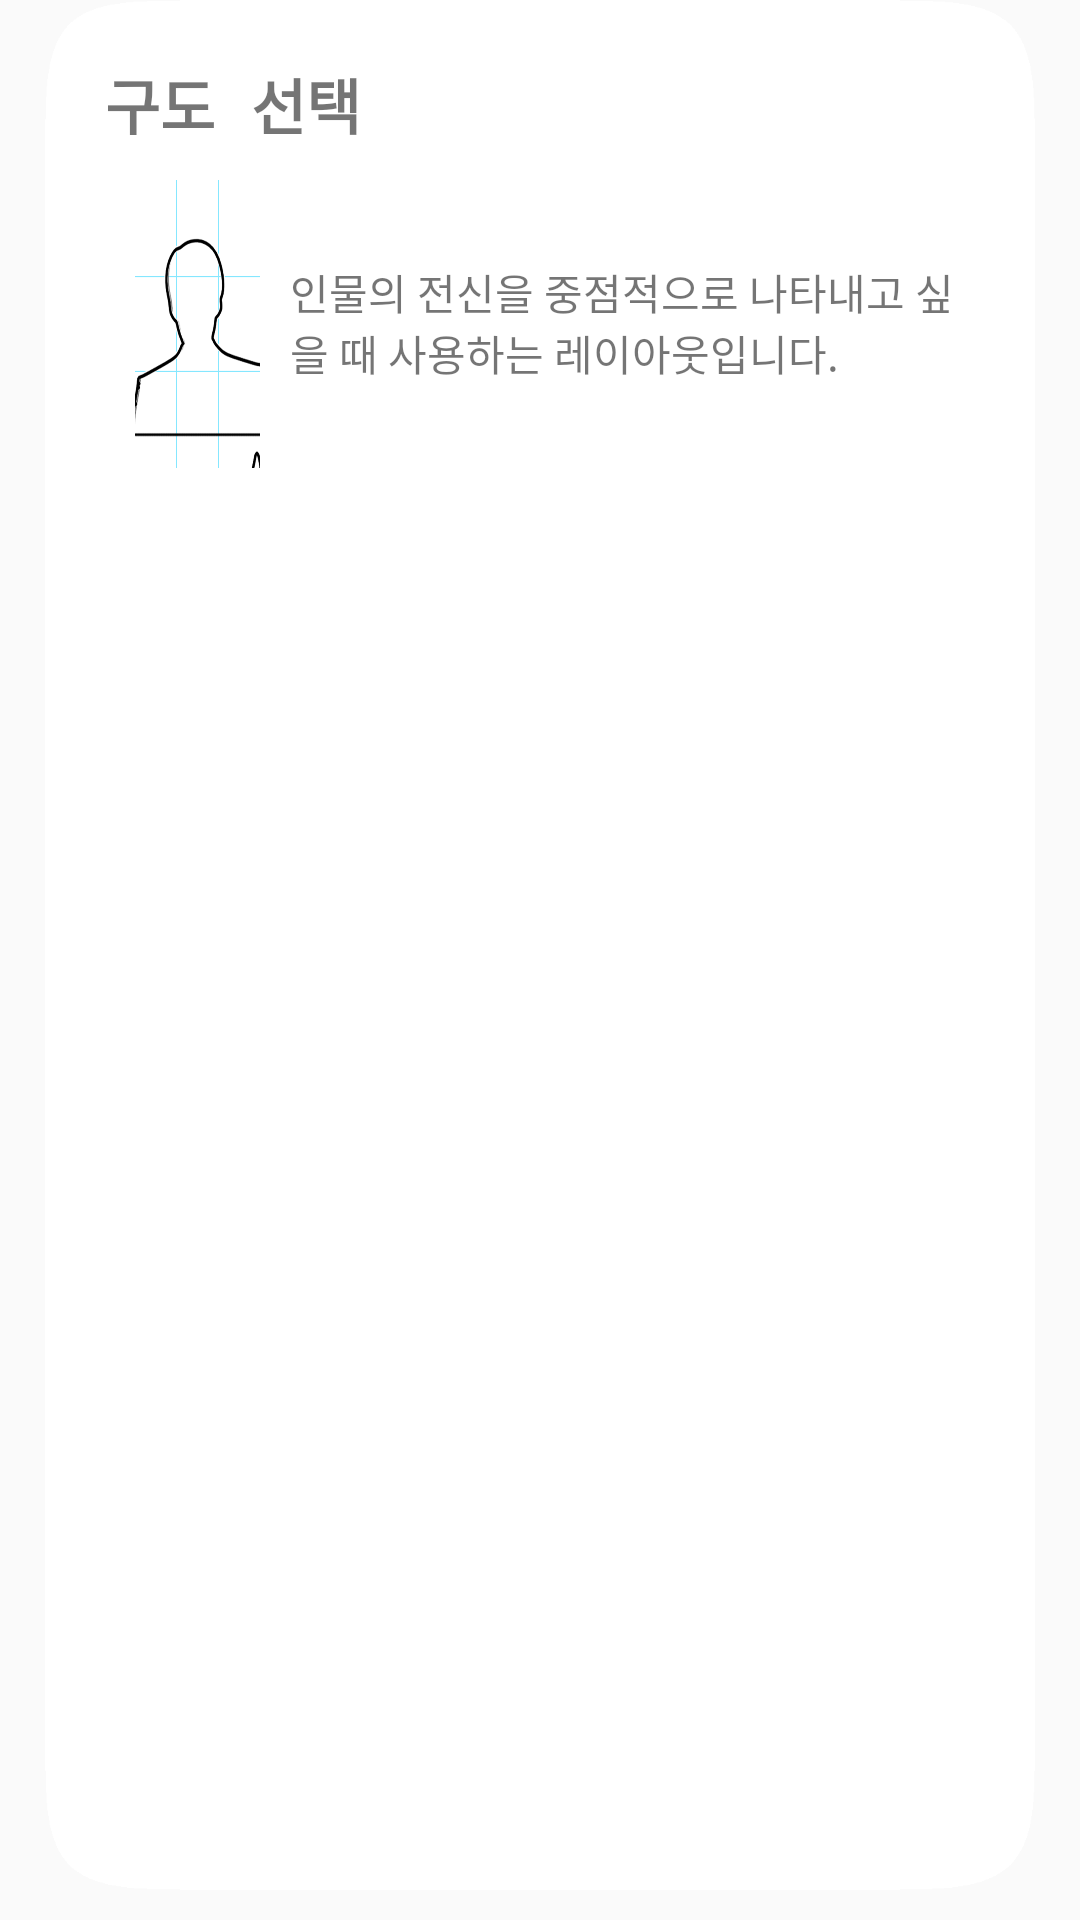

Produce the Android XML layout that renders to this screen, including the resource entries it uses.
<!-- AndroidManifest.xml: application theme AppTheme -->
<!-- res/layout/structure_select_fragment_selfie.xml -->
<FrameLayout xmlns:android="http://schemas.android.com/apk/res/android"
    xmlns:tools="http://schemas.android.com/tools" android:layout_width="match_parent"
    android:layout_height="match_parent"
    tools:context="com.tocotoucan.soft.phonecahak.StructureSelectFragment">
    <LinearLayout
        android:id="@+id/structureLayout"
        android:layout_width="fill_parent"
        android:layout_height="fill_parent"
        android:layout_below="@id/buttonArea"
        android:background="@drawable/popup_default"
        android:layout_marginBottom="10dp"
        android:layout_marginLeft="15dp"
        android:layout_marginRight="15dp"
        android:padding="20dp"
        android:orientation="vertical">
        <TextView
            android:layout_width="fill_parent"
            android:layout_height="30dp"
            android:textStyle="bold"
            android:typeface="monospace"
            android:textSize="20sp"
            android:text="구도 선택" />
        <LinearLayout
            android:layout_width="fill_parent"
            android:layout_height="120dp"
            android:orientation="horizontal">
            <Button
                style="@style/buttonStructure"
                android:id="@+id/structureButton1"
                android:background="@drawable/selfie_structure_2" />
            <TextView
                android:layout_width="wrap_content"
                android:layout_height="wrap_content"
                android:layout_weight="5"
                android:text="@string/vertical_structure_description_1"/>
        </LinearLayout>
    </LinearLayout>
</FrameLayout>
<!-- resources referenced by this layout -->
<resources>
  <!-- drawable selfie_structure_2: png bitmap (drawable, 146747 bytes) -->
  <string name="vertical_structure_description_1">인물의 전신을 중점적으로 나타내고 싶을 때 사용하는 레이아웃입니다.</string>
  <style name="buttonStructure">
          <item name="android:layout_width">54dp</item>
          <item name="android:layout_height">96dp</item>
          <item name="android:layout_weight">1</item>
          <item name="android:layout_margin">10dp</item>
      </style>
  <style name="AppTheme" parent="Theme.AppCompat.Light.NoActionBar">
          <item name="android:windowFullscreen">true</item>
      </style>
</resources>
